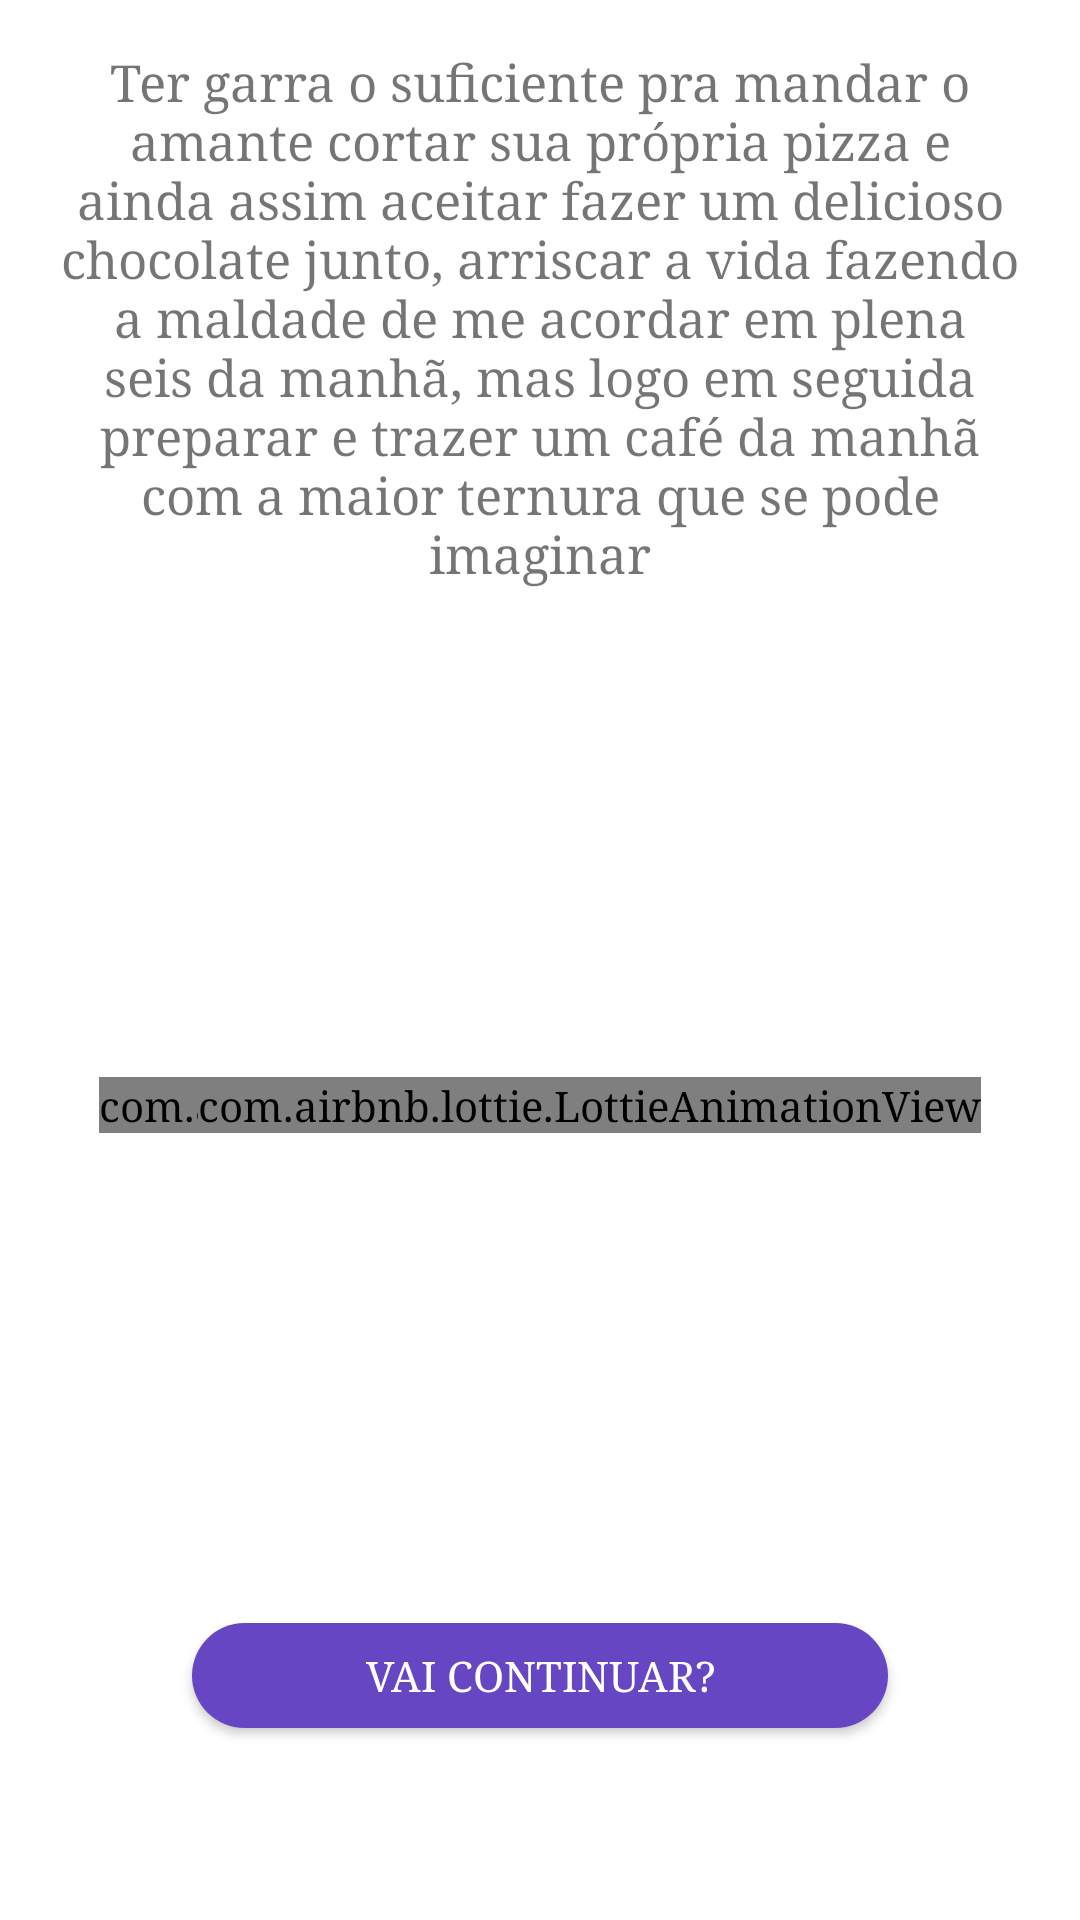

Layout XML and referenced resources for this Android screen:
<!-- AndroidManifest.xml: application theme AppTheme -->
<!-- res/layout/lov_screen_three.xml -->
<?xml version="1.0" encoding="utf-8"?>
<androidx.constraintlayout.widget.ConstraintLayout xmlns:android="http://schemas.android.com/apk/res/android"
    xmlns:app="http://schemas.android.com/apk/res-auto"
    android:layout_width="match_parent"
    android:layout_height="match_parent"
    android:background="@android:color/white">

    <TextView
        android:id="@+id/textView"
        android:layout_width="0dp"
        android:layout_height="wrap_content"
        android:layout_marginStart="16dp"
        android:layout_marginTop="16dp"
        android:layout_marginEnd="16dp"
        android:text="Ter garra o suficiente pra mandar o amante cortar sua própria pizza e ainda assim aceitar fazer um delicioso chocolate junto, arriscar a vida fazendo a maldade de me acordar em plena seis da manhã, mas logo em seguida preparar e trazer um café da manhã com a maior ternura que se pode imaginar"
        android:textAlignment="center"
        android:textSize="17sp"
        app:layout_constraintEnd_toEndOf="parent"
        app:layout_constraintStart_toStartOf="parent"
        app:layout_constraintTop_toTopOf="parent" />

    <com.airbnb.lottie.LottieAnimationView
        android:id="@+id/lov_screen_three_animation_one"
        android:layout_width="wrap_content"
        android:layout_height="wrap_content"
        android:scaleType="centerCrop"
        app:layout_constraintBottom_toTopOf="@+id/lov_screen_three_btn"
        app:layout_constraintEnd_toEndOf="@id/lov_screen_three_animation"
        app:layout_constraintStart_toStartOf="parent"
        app:layout_constraintTop_toBottomOf="@+id/textView"
        app:lottie_autoPlay="true"
        app:lottie_loop="true" />

    <com.airbnb.lottie.LottieAnimationView
        android:id="@+id/lov_screen_three_animation"
        android:layout_width="wrap_content"
        android:layout_height="wrap_content"
        android:scaleType="centerCrop"
        app:layout_constraintBottom_toTopOf="@+id/lov_screen_three_btn"
        app:layout_constraintEnd_toEndOf="parent"
        app:layout_constraintStart_toStartOf="@id/lov_screen_three_animation_one"
        app:layout_constraintTop_toBottomOf="@+id/textView"
        app:lottie_autoPlay="true"
        app:lottie_loop="true" />

    <Button
        android:id="@+id/lov_screen_three_btn"
        android:layout_width="0dp"
        android:layout_height="35dp"
        android:layout_marginStart="64dp"
        android:layout_marginTop="24dp"
        android:layout_marginEnd="64dp"
        android:layout_marginBottom="64dp"
        android:background="@drawable/buttonshape_form_schedule_save"
        android:clickable="true"
        android:focusable="true"
        android:text="vai continuar?"
        android:textColor="#ffffff"
        app:layout_constraintBottom_toBottomOf="parent"
        app:layout_constraintEnd_toEndOf="parent"
        app:layout_constraintStart_toStartOf="parent" />

</androidx.constraintlayout.widget.ConstraintLayout>
<!-- resources referenced by this layout -->
<resources>
  <!-- drawable buttonshape_form_schedule_save (drawable) -->
  <?xml version="1.0" encoding="utf-8"?>
  <shape xmlns:android="http://schemas.android.com/apk/res/android"
      android:shape="rectangle">
      <corners android:radius="30dp" />
      <solid android:color="@color/colorAccent" />
      <padding
          android:bottom="0dp"
          android:left="0dp"
          android:right="0dp"
          android:top="0dp" />
      <size
          android:width="250dp"
          android:height="32dp" />
  </shape>
  <style name="AppTheme" parent="Theme.MaterialComponents.DayNight.DarkActionBar">
          
          <item name="colorPrimary">@color/colorPrimary</item>
          <item name="colorPrimaryDark">@color/colorPrimaryDark</item>
          <item name="colorAccent">@color/colorAccent</item>
          <item name="android:typeface">serif</item>
      </style>
  <color name="colorAccent">#6746c3</color>
  <color name="colorPrimary">#311b92</color>
  <color name="colorPrimaryDark">#000063</color>
</resources>
